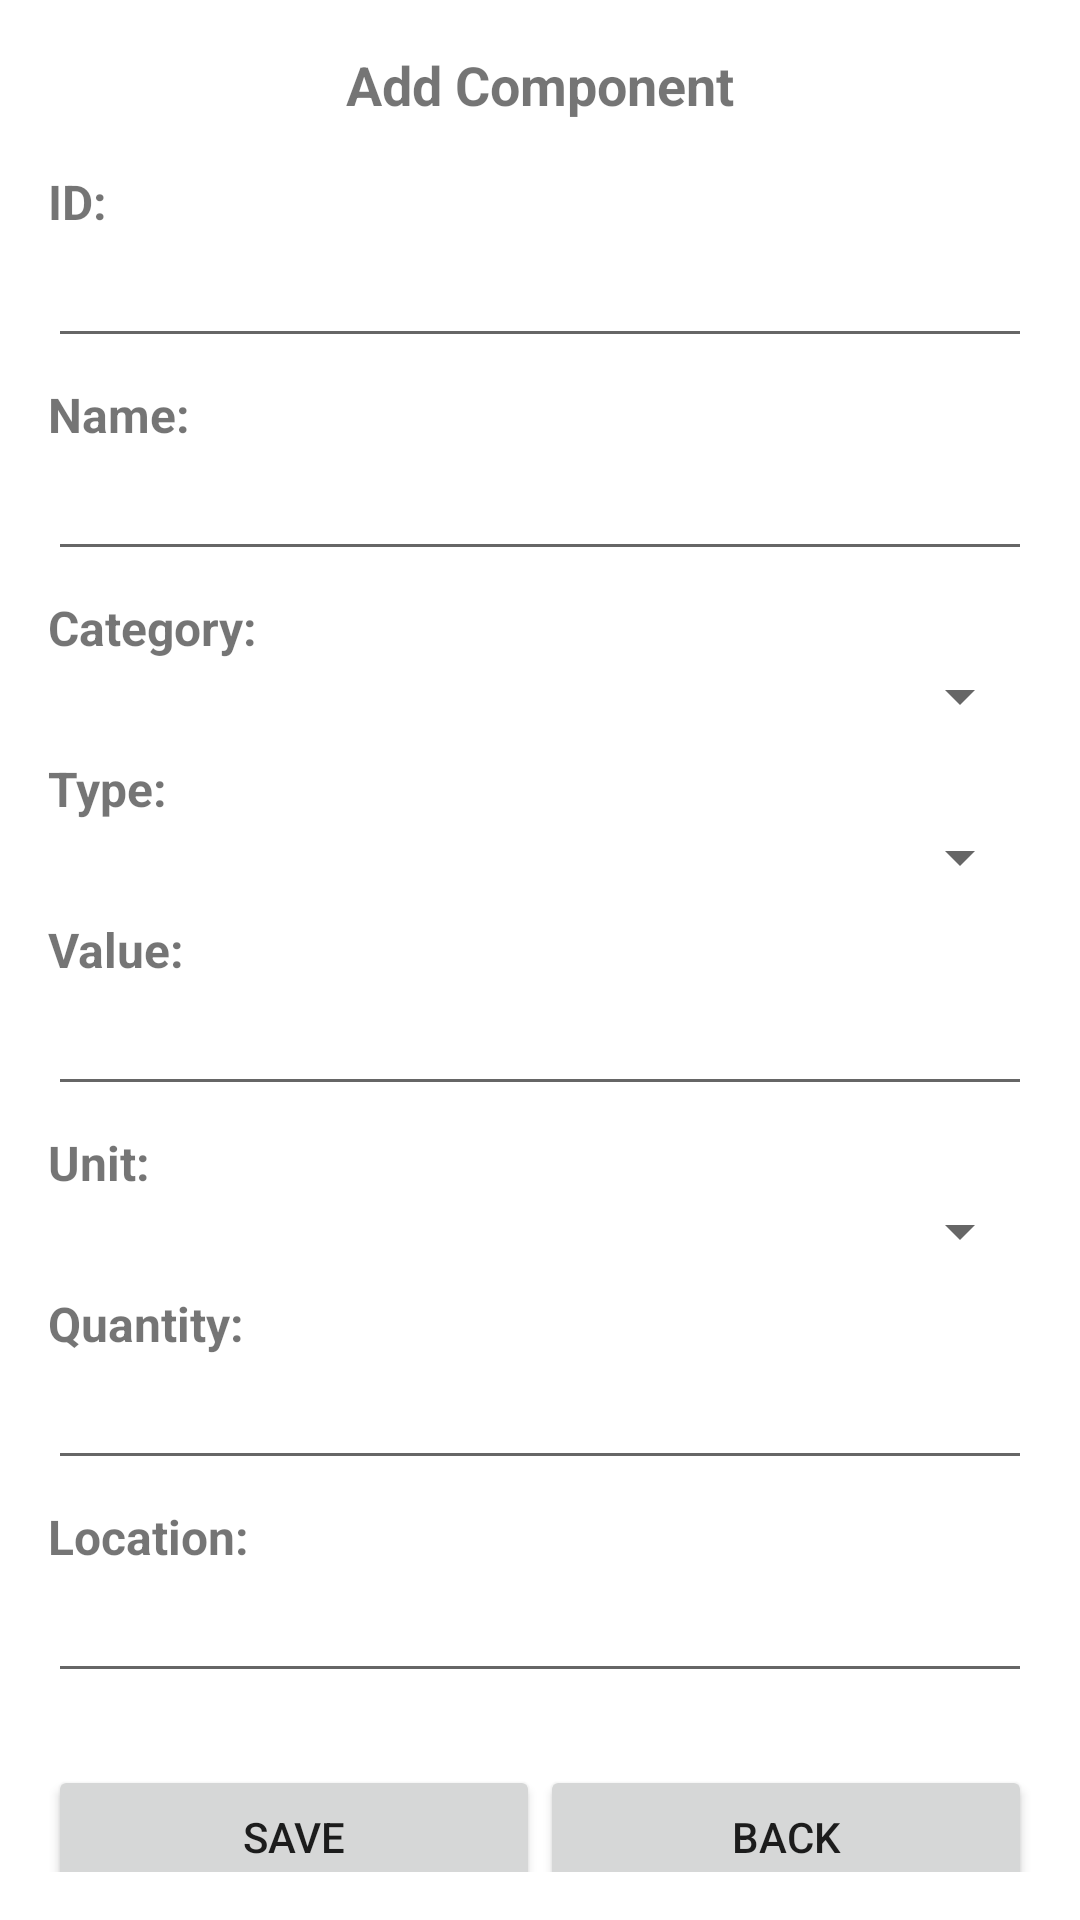

This screen was rendered from an Android layout file. Write that file and the resources it references.
<!-- AndroidManifest.xml: activity theme Theme.MyCustomAppElectronicsInventory -->
<!-- res/layout/activity_add_component.xml -->
<ScrollView xmlns:android="http://schemas.android.com/apk/res/android"
    android:layout_width="match_parent"
    android:layout_height="match_parent"
    android:padding="16dp">

    <LinearLayout
        android:layout_width="match_parent"
        android:layout_height="wrap_content"
        android:orientation="vertical">

        <TextView
            android:layout_width="match_parent"
            android:layout_height="wrap_content"
            android:text="Add Component"
            android:textSize="18sp"
            android:textStyle="bold"
            android:gravity="center"
            android:layout_marginBottom="16dp" />

        <TextView
            android:layout_width="match_parent"
            android:layout_height="wrap_content"
            android:text="ID:"
            android:textSize="16sp"
            android:textStyle="bold" />

        <EditText
            android:id="@+id/componentId"
            android:layout_width="match_parent"
            android:layout_height="wrap_content"
            android:layout_marginBottom="8dp" />

        <TextView
            android:layout_width="match_parent"
            android:layout_height="wrap_content"
            android:text="Name:"
            android:textSize="16sp"
            android:textStyle="bold" />

        <EditText
            android:id="@+id/componentName"
            android:layout_width="match_parent"
            android:layout_height="wrap_content"
            android:layout_marginBottom="8dp" />

        <TextView
            android:layout_width="match_parent"
            android:layout_height="wrap_content"
            android:text="Category:"
            android:textSize="16sp"
            android:textStyle="bold" />

        <Spinner
            android:id="@+id/componentCategory"
            android:layout_width="match_parent"
            android:layout_height="wrap_content"
            android:layout_marginBottom="8dp" />

        <TextView
            android:layout_width="match_parent"
            android:layout_height="wrap_content"
            android:text="Type:"
            android:textSize="16sp"
            android:textStyle="bold" />

        <Spinner
            android:id="@+id/componentType"
            android:layout_width="match_parent"
            android:layout_height="wrap_content"
            android:layout_marginBottom="8dp" />

        <TextView
            android:layout_width="match_parent"
            android:layout_height="wrap_content"
            android:text="Value:"
            android:textSize="16sp"
            android:textStyle="bold" />

        <EditText
            android:id="@+id/componentValue"
            android:layout_width="match_parent"
            android:layout_height="wrap_content"
            android:layout_marginBottom="8dp" />

        <TextView
            android:layout_width="match_parent"
            android:layout_height="wrap_content"
            android:text="Unit:"
            android:textSize="16sp"
            android:textStyle="bold" />

        <Spinner
            android:id="@+id/componentUnit"
            android:layout_width="match_parent"
            android:layout_height="wrap_content"
            android:layout_marginBottom="8dp" />

        <TextView
            android:layout_width="match_parent"
            android:layout_height="wrap_content"
            android:text="Quantity:"
            android:textSize="16sp"
            android:textStyle="bold" />

        <EditText
            android:id="@+id/componentQuantity"
            android:layout_width="match_parent"
            android:layout_height="wrap_content"
            android:layout_marginBottom="8dp" />

        <TextView
            android:layout_width="match_parent"
            android:layout_height="wrap_content"
            android:text="Location:"
            android:textSize="16sp"
            android:textStyle="bold" />

        <EditText
            android:id="@+id/componentLocation"
            android:layout_width="match_parent"
            android:layout_height="wrap_content"
            android:layout_marginBottom="8dp" />

        <LinearLayout
            android:layout_width="match_parent"
            android:layout_height="wrap_content"
            android:orientation="horizontal"
            android:layout_marginTop="16dp"
            android:gravity="center">

            <Button
                android:id="@+id/btnSave"
                android:layout_width="0dp"
                android:layout_height="wrap_content"
                android:layout_weight="1"
                android:text="Save"
                android:gravity="center" />

            <Button
                android:id="@+id/btnBack"
                android:layout_width="0dp"
                android:layout_height="wrap_content"
                android:layout_weight="1"
                android:text="Back"
                android:gravity="center" />
        </LinearLayout>
    </LinearLayout>
</ScrollView>
<!-- resources referenced by this layout -->
<resources>
  <style name="Theme.MyCustomAppElectronicsInventory" parent="Theme.AppCompat.Light.NoActionBar">
          
          <item name="colorPrimary">@color/purple_500</item>
          <item name="colorPrimaryVariant">@color/purple_700</item>
          <item name="colorOnPrimary">@color/white</item>
          <item name="colorSecondary">@color/teal_200</item>
          <item name="colorSecondaryVariant">@color/teal_700</item>
          <item name="colorOnSecondary">@color/black</item>
          <item name="android:windowBackground">@color/white</item>
          <item name="android:statusBarColor" tools:targetApi="l">@color/purple_700</item>
          <item name="android:navigationBarColor" tools:targetApi="l">@color/white</item>
      </style>
  <color name="purple_500">#FF6200EE</color>
  <color name="purple_700">#FF3700B3</color>
  <color name="white">#FFFFFFFF</color>
  <color name="teal_200">#FF03DAC5</color>
  <color name="teal_700">#FF018786</color>
  <color name="black">#FF000000</color>
</resources>
